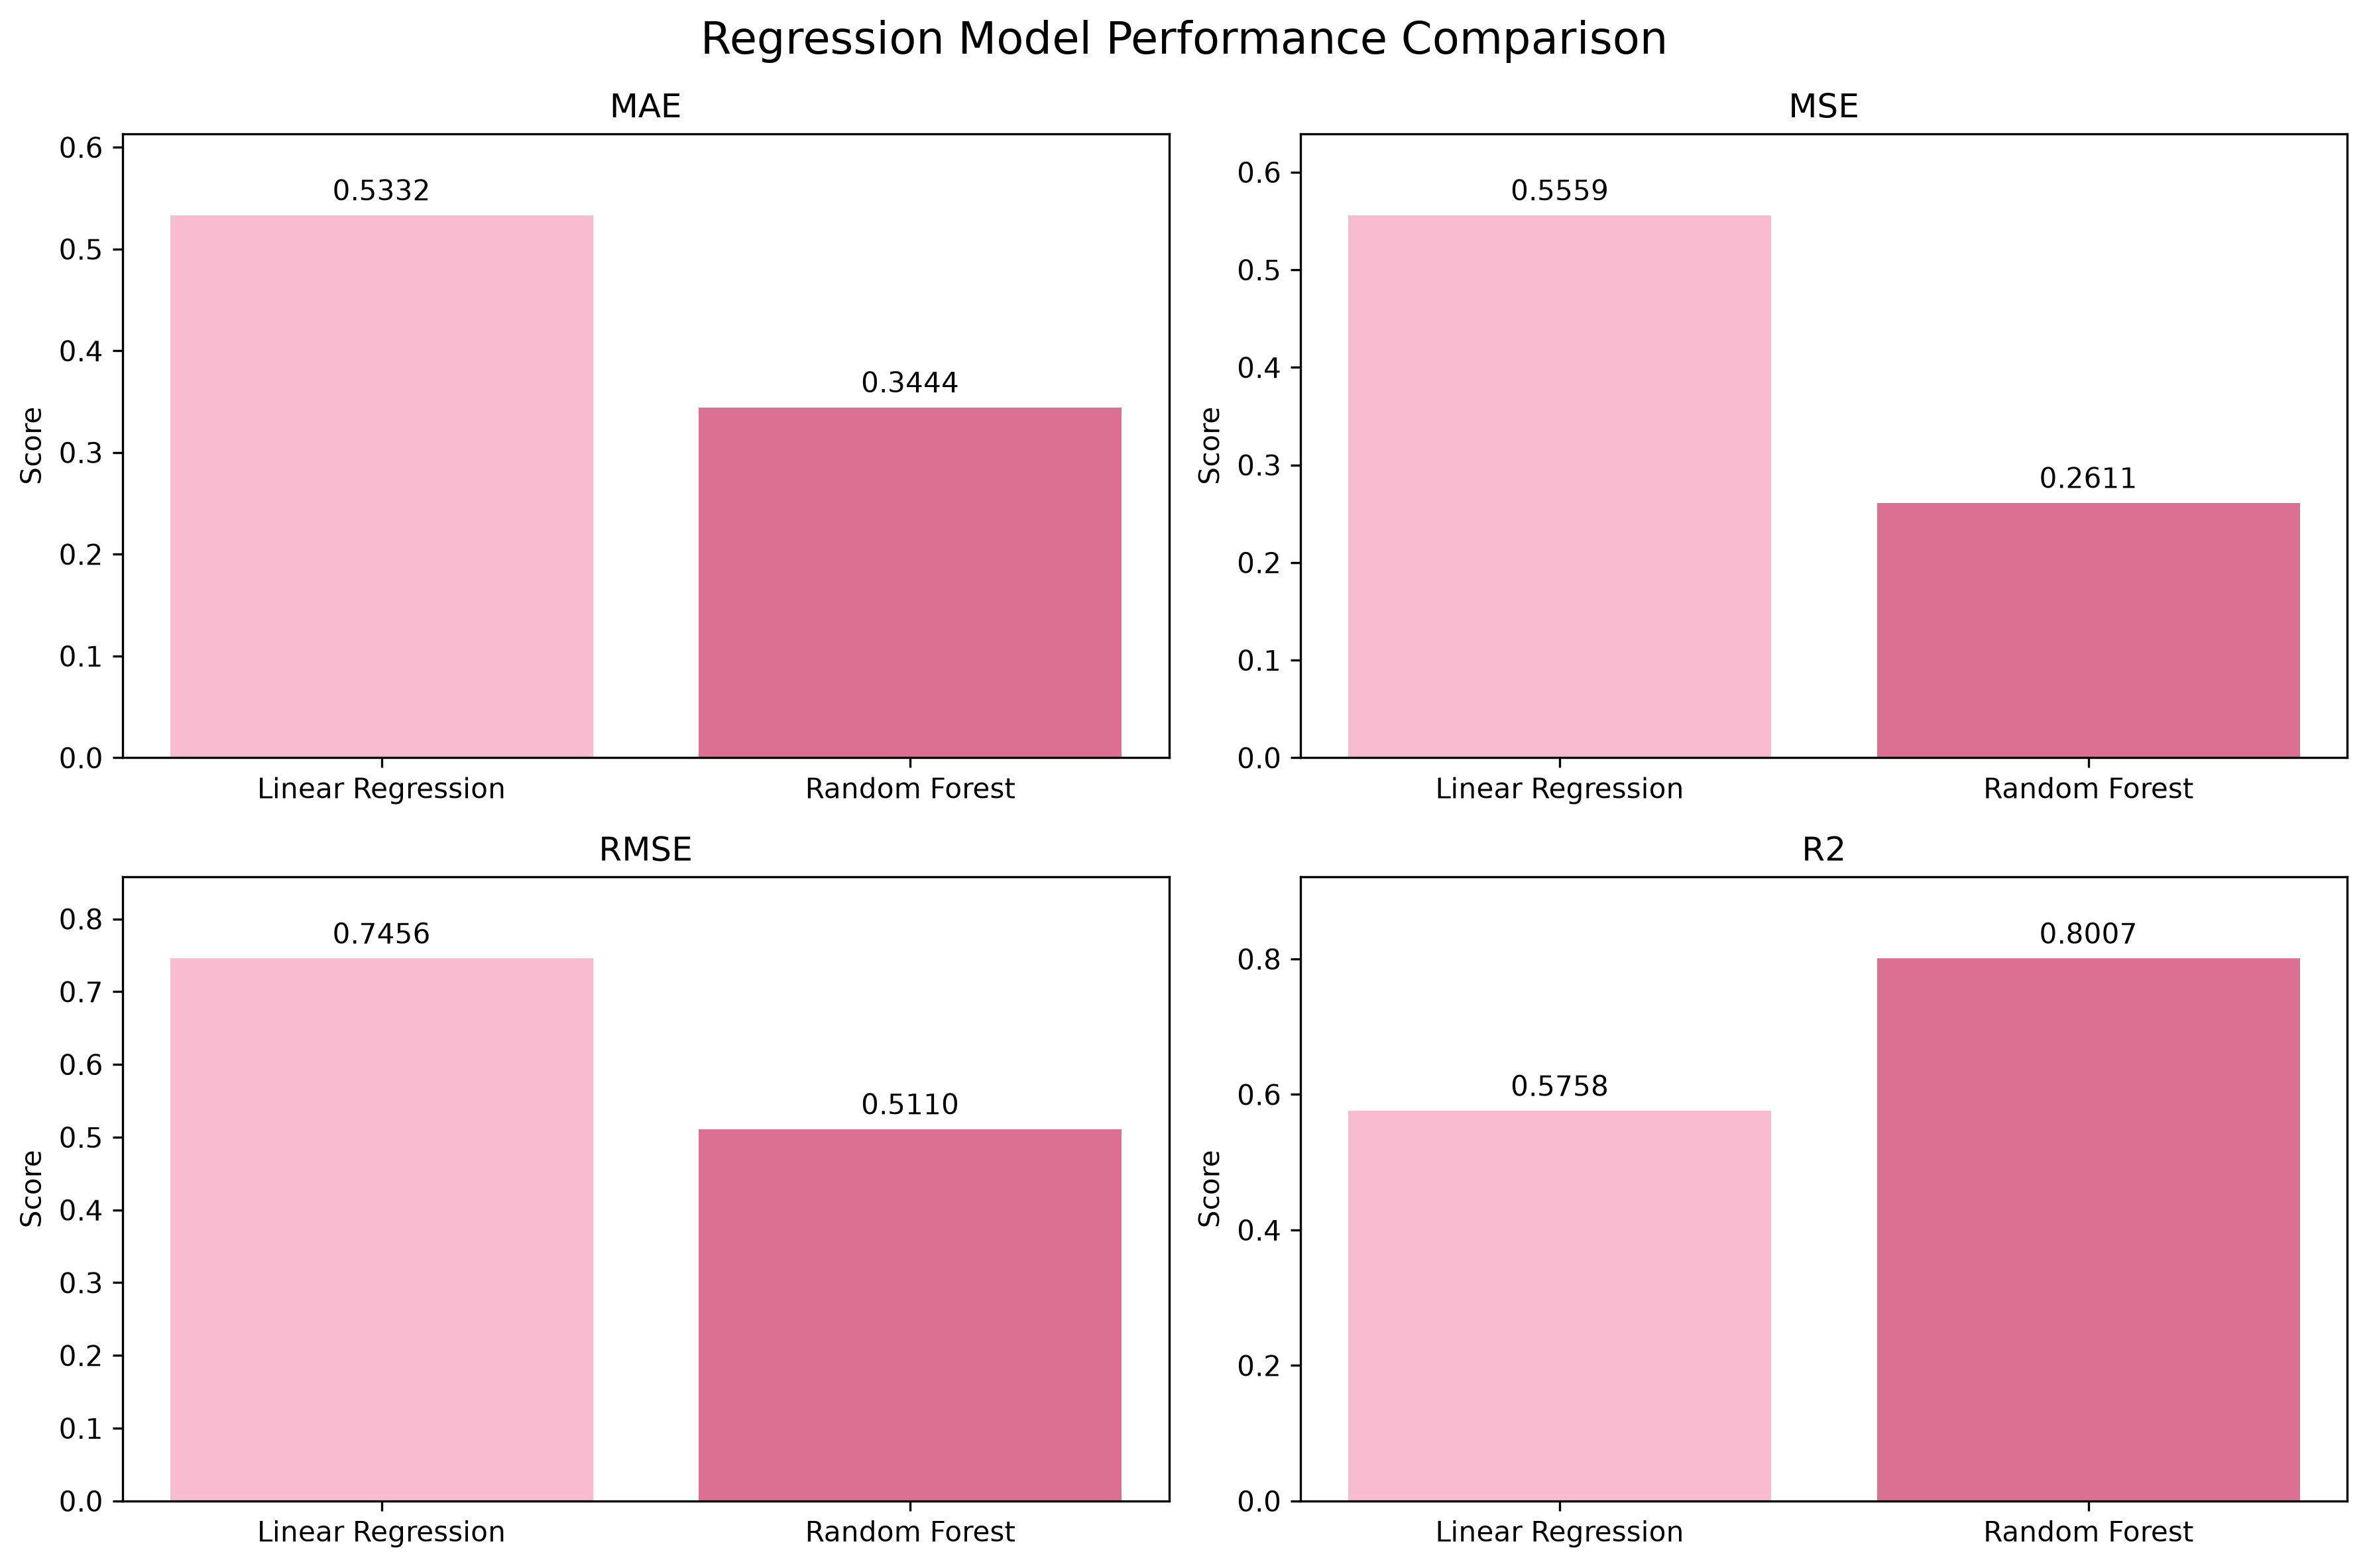

The table this chart was drawn from, first rows:
, MAE, MSE, RMSE, R2
Linear Regression, 0.5332, 0.5559, 0.7456, 0.5758
Random Forest, 0.3444, 0.2611, 0.511, 0.8007
